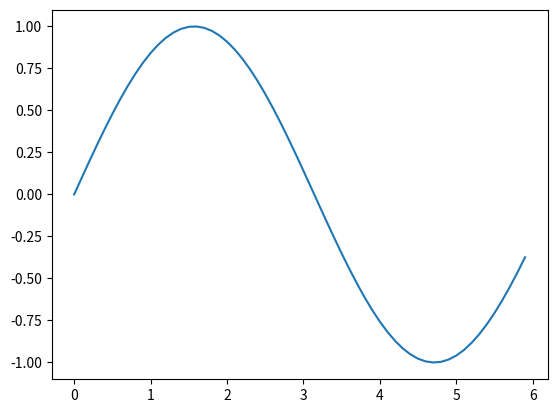
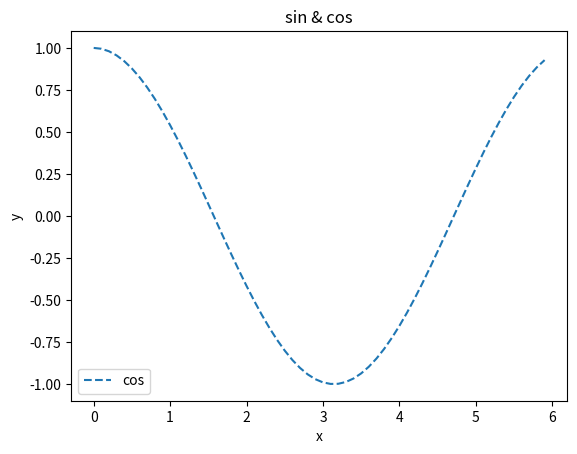

Here is the Python script that generated these plots, in order:
import numpy as np
import matplotlib.pyplot as plt
from matplotlib.image import imread

def eg_pyplot():
    x = np.arange(0, 6, 0.1)
    y1 = np.sin(x)
    y2 = np.cos(x)

    plt.figure(1)
    plt.plot(x, y1, label="sin")
    plt.figure(2)
    plt.plot(x, y2, linestyle="--", label="cos")
    plt.xlabel("x")
    plt.ylabel("y")
    plt.title("sin & cos")
    plt.legend()
    plt.show()

    

def eg_image():
    img = imread('C:\BUM\GIT\Python\DLfromScratch\lena.jpg')

    plt.imshow(img)
    plt.show()

if __name__ == "__main__":
    eg_pyplot()